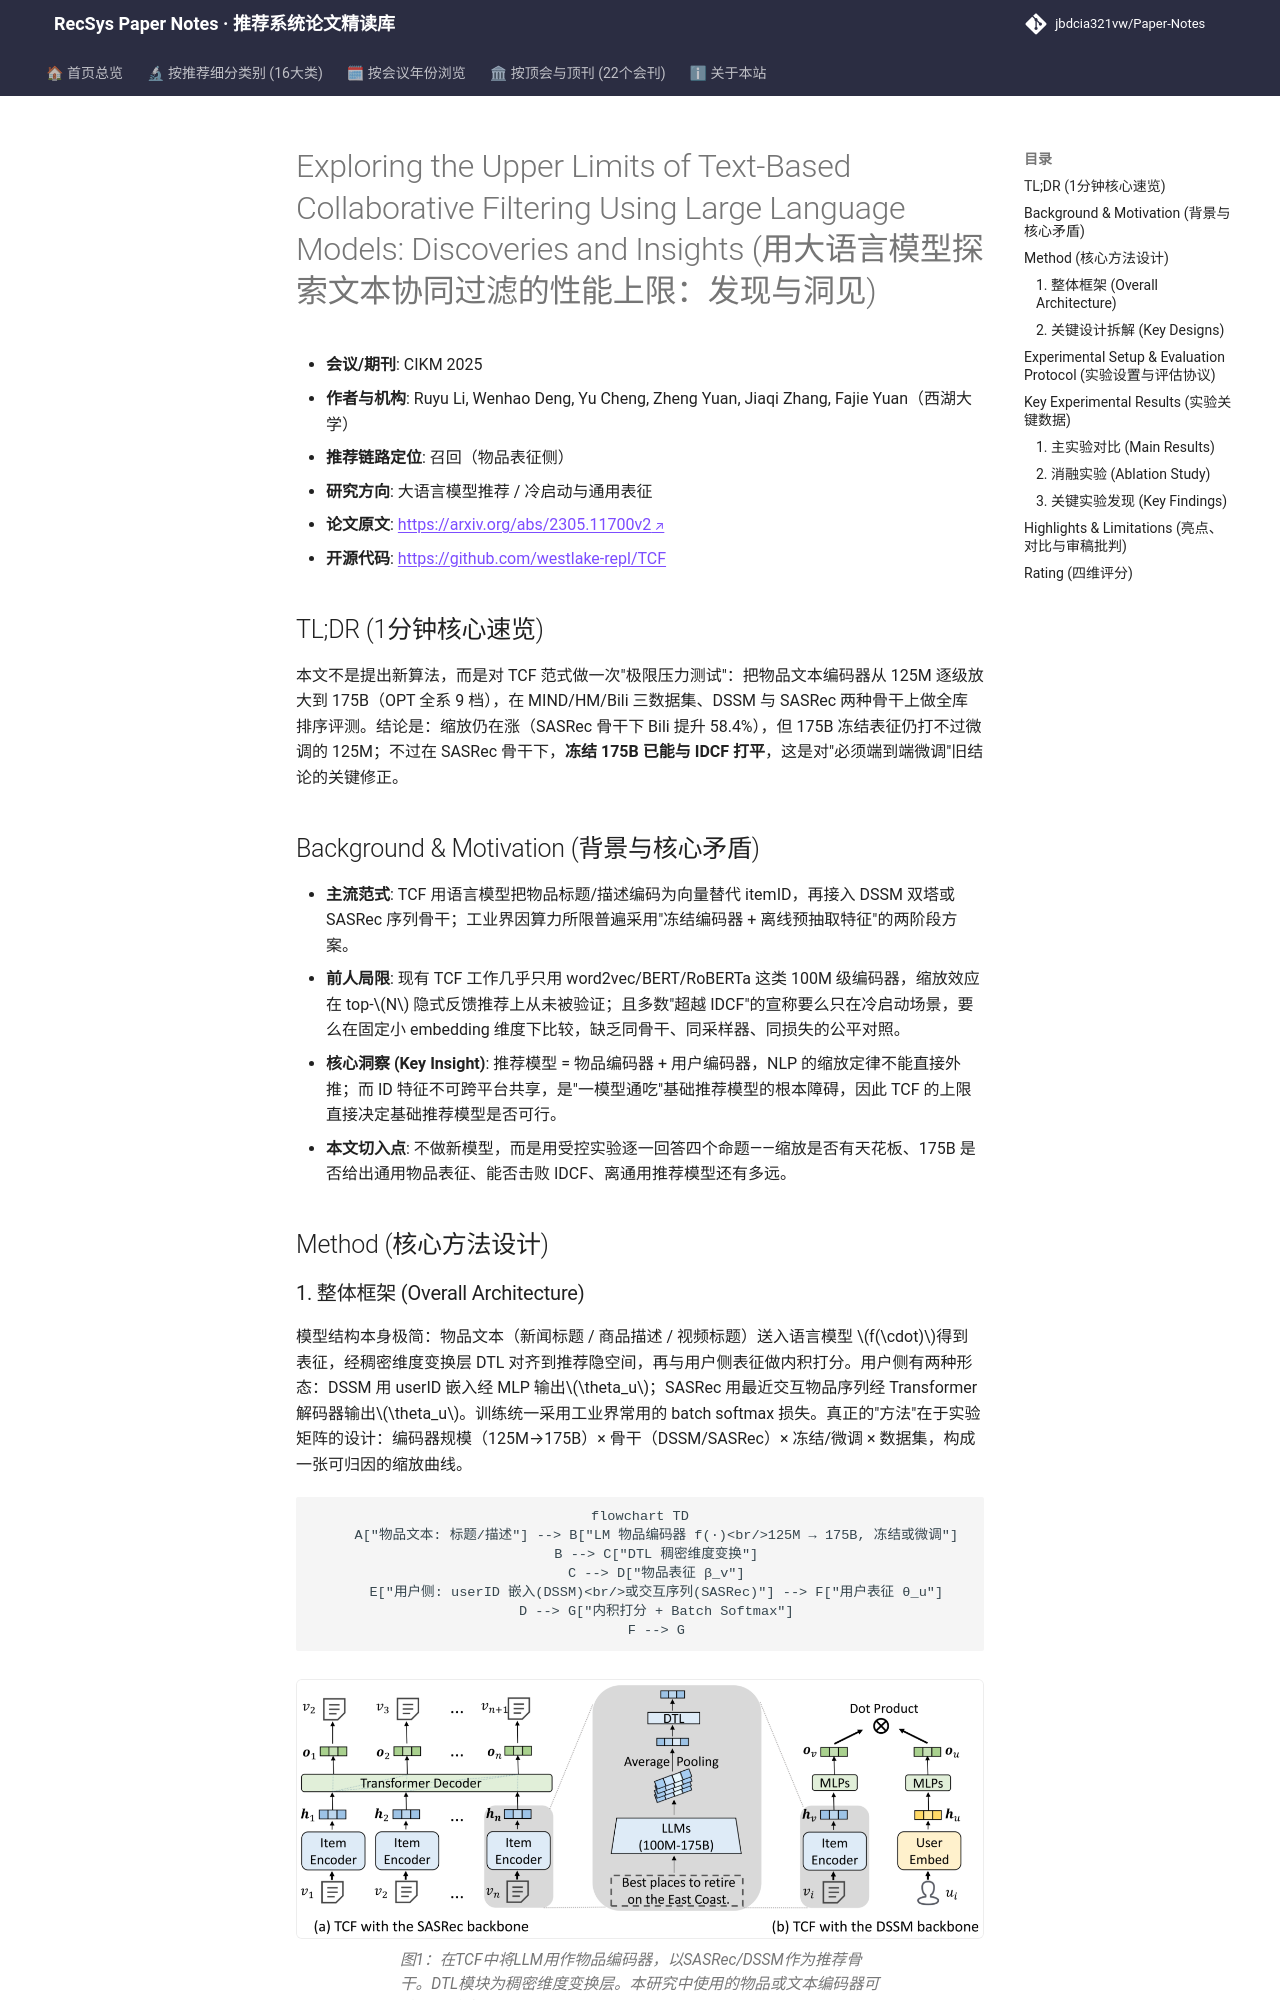

repository: jbdcia321vw/Paper-Notes · page: venues/CIKM/2025/llm_rec/exploring_the_upper_limits_of_text_based_collaborative_filtering_using_larg/index.html · generator: mkdocs

---
title: "[Paper Note] Exploring the Upper Limits of Text-Based Collaborative Filtering Using Large Language Models: Discoveries and Insights"
description: "[CIKM 2025][LLM4Rec] 将 TCF 物品编码器从 125M 一路放大到 175B，系统检验缩放极限、通用表征、对 IDCF 的竞争力与零样本迁移四项命题。"
tags:
  - CIKM 2025
  - 大语言模型推荐
  - 召回
  - 文本协同过滤
  - 缩放定律
  - 通用物品表征
date: 2026-11-14
venue: CIKM
year: 2025
paper_url: "https://arxiv.org/abs/2305.11700"
code_url: "https://github.com/westlake-repl/TCF"
categories:
  - llm_rec
  - cold_start_rec
---

# Exploring the Upper Limits of Text-Based Collaborative Filtering Using Large Language Models: Discoveries and Insights (用大语言模型探索文本协同过滤的性能上限：发现与洞见)

- **会议/期刊**: CIKM 2025
- **作者与机构**: Ruyu Li, Wenhao Deng, Yu Cheng, Zheng Yuan, Jiaqi Zhang, Fajie Yuan（西湖大学）
- **推荐链路定位**: 召回（物品表征侧）
- **研究方向**: 大语言模型推荐 / 冷启动与通用表征
- **论文原文**: [https://arxiv.org/abs/2305.11700v2](https://arxiv.org/abs/2305.11700v2)
- **开源代码**: [https://github.com/westlake-repl/TCF](https://github.com/westlake-repl/TCF)

## TL;DR (1分钟核心速览)

本文不是提出新算法，而是对 TCF 范式做一次"极限压力测试"：把物品文本编码器从 125M 逐级放大到 175B（OPT 全系 9 档），在 MIND/HM/Bili 三数据集、DSSM 与 SASRec 两种骨干上做全库排序评测。结论是：缩放仍在涨（SASRec 骨干下 Bili 提升 58.4%），但 175B 冻结表征仍打不过微调的 125M；不过在 SASRec 骨干下，**冻结 175B 已能与 IDCF 打平**，这是对"必须端到端微调"旧结论的关键修正。

## Background & Motivation (背景与核心矛盾)

- **主流范式**: TCF 用语言模型把物品标题/描述编码为向量替代 itemID，再接入 DSSM 双塔或 SASRec 序列骨干；工业界因算力所限普遍采用"冻结编码器 + 离线预抽取特征"的两阶段方案。
- **前人局限**: 现有 TCF 工作几乎只用 word2vec/BERT/RoBERTa 这类 100M 级编码器，缩放效应在 top-$N$ 隐式反馈推荐上从未被验证；且多数"超越 IDCF"的宣称要么只在冷启动场景，要么在固定小 embedding 维度下比较，缺乏同骨干、同采样器、同损失的公平对照。
- **核心洞察 (Key Insight)**: 推荐模型 = 物品编码器 + 用户编码器，NLP 的缩放定律不能直接外推；而 ID 特征不可跨平台共享，是"一模型通吃"基础推荐模型的根本障碍，因此 TCF 的上限直接决定基础推荐模型是否可行。
- **本文切入点**: 不做新模型，而是用受控实验逐一回答四个命题——缩放是否有天花板、175B 是否给出通用物品表征、能否击败 IDCF、离通用推荐模型还有多远。

## Method (核心方法设计)
